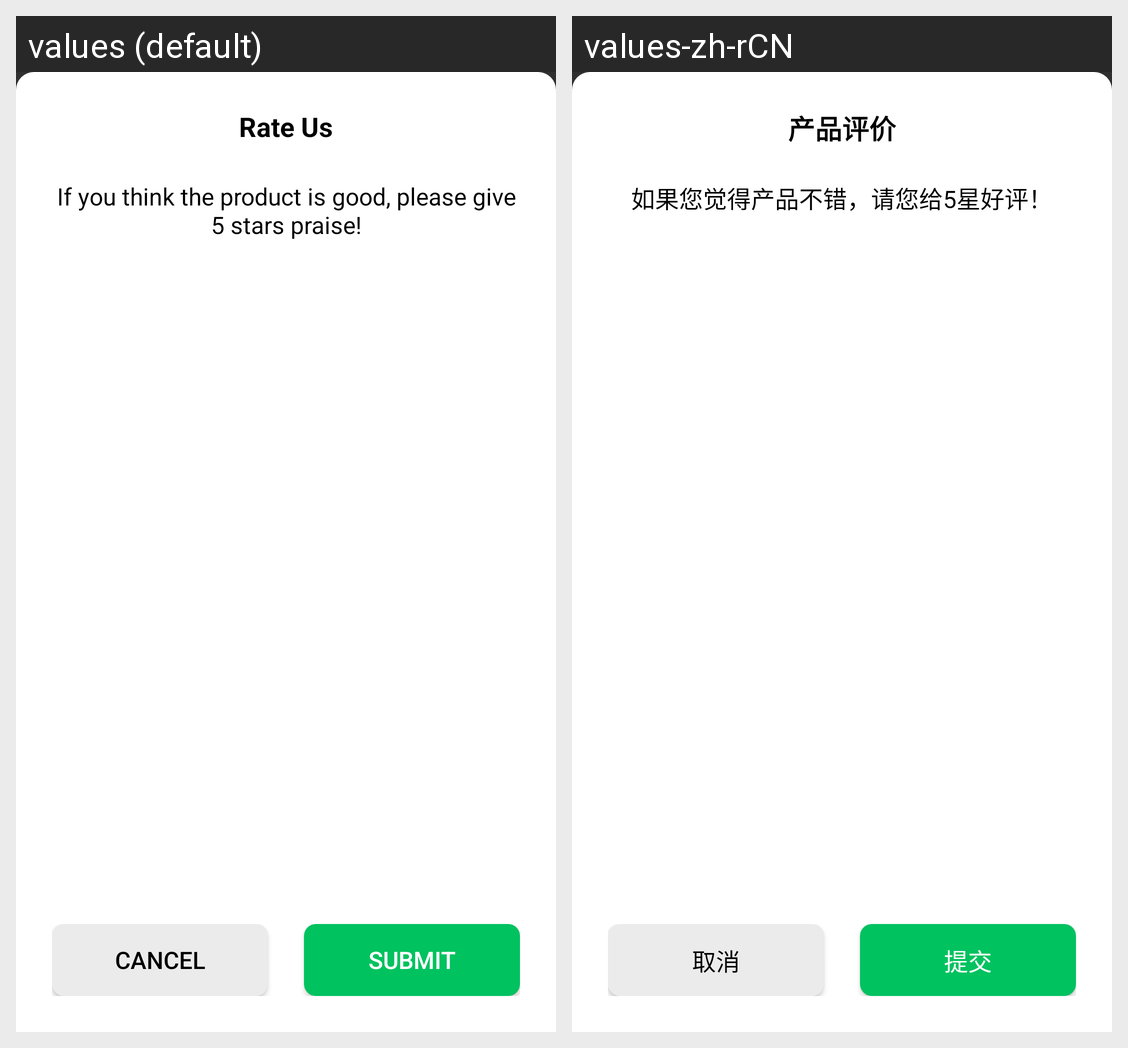

The Android screen above is rendered under two locales of the same app. Produce the string resources it draws, with the default and per-locale values.
Android screen res/layout/dialog_rating.xml rendered under 2 locales, left to right: values (default), values-zh-rCN. Device: Nexus 5 (rendered at 1080×1920; each locale shown at half size, 540×960, under a caption strip naming it); theme AppTheme.
Strings drawn on this screen, with the default value and each locale's value (text and hints the layout hard-codes, and strings that could not be matched under every locale, appear in the picture but are not listed):

matter_rating_dialog_title
  values: Rate Us
  values-zh-rCN: 产品评价

matter_rating_dialog_content
  values: If you think the product is good, please give 5 stars praise!
  values-zh-rCN: 如果您觉得产品不错，请您给5星好评！

matter_cancel
  values: Cancel
  values-zh-rCN: 取消

matter_submit
  values: Submit
  values-zh-rCN: 提交
